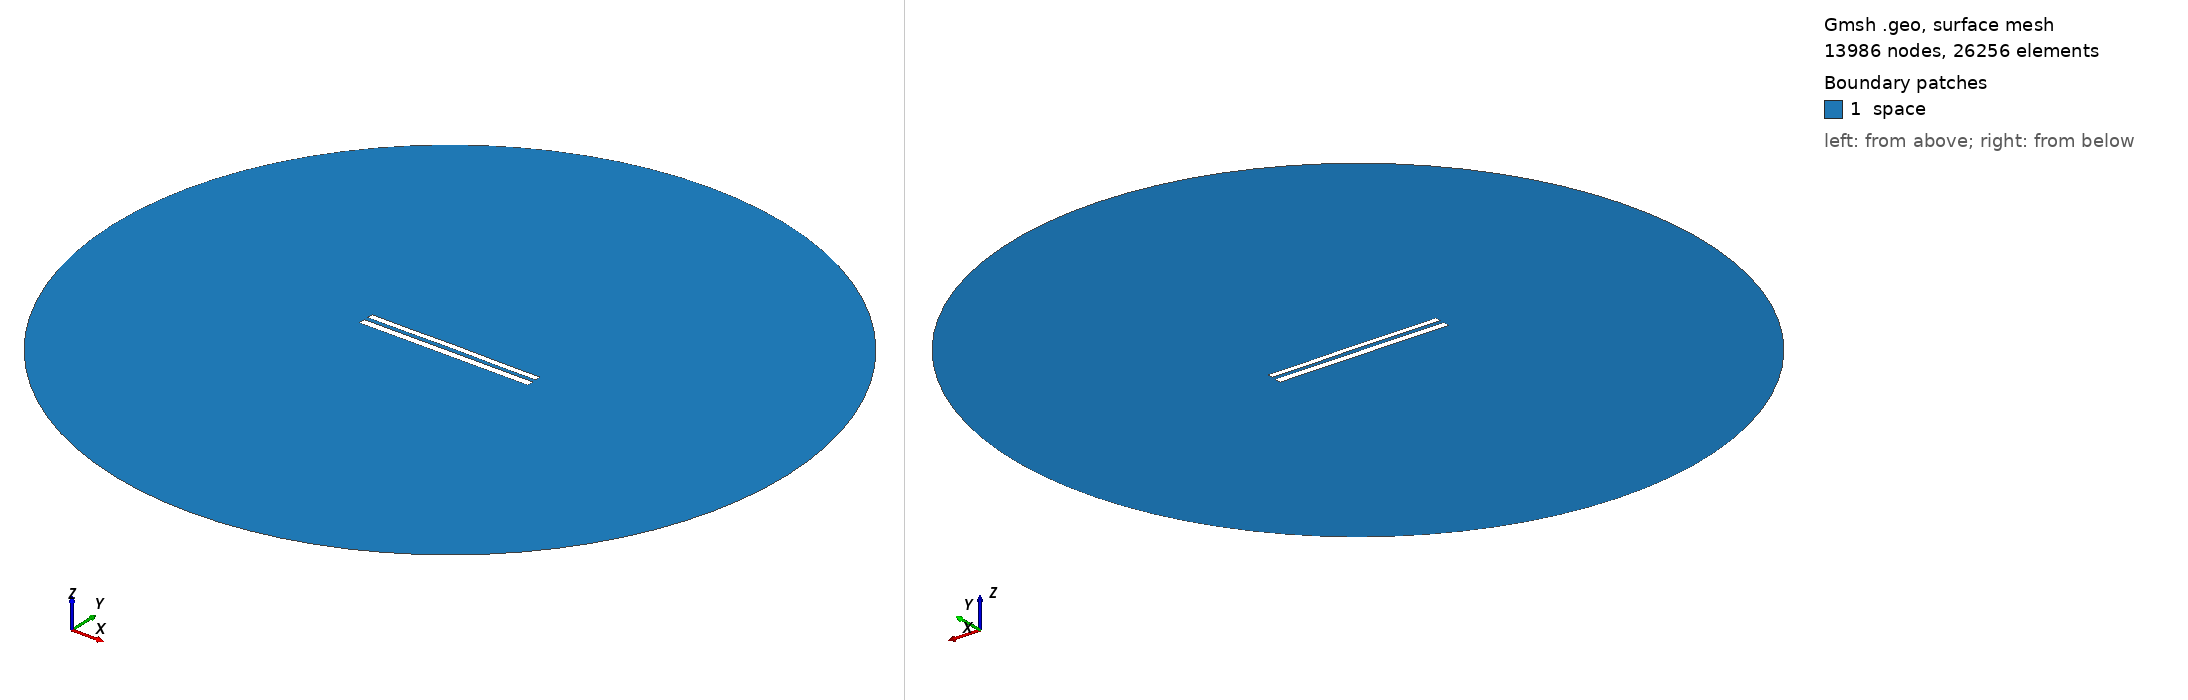

Gmsh geometry script, surface-meshed: 13986 nodes, 26256 surface elements. Boundary patches (legend numbers): 1 space. Left view from above one corner, right view from below the opposite corner. Legend entries are the model's physical surfaces. The drawing asked Gmsh for element sizes between 1% and 20% of the model's largest extent; the script's own settings can give other sizes.

=== 8962.geo (drawn) ===
//---------------------------------------
// Geometry kernel
//---------------------------------------

SetFactory("OpenCASCADE");



//---------------------------------------
// Parameters of the geometry
//---------------------------------------

// Overetch of the upper plate
overetch = 0.25;

// Distance between the plates
distance = 2.5;

// Discretization over the x axis (for the deformation)
nx = 50; 

// Length of the plate
L = 100 - overetch; 

// Number of modes
n = 4; 

// 1st mode coefficient
coeff(1) = -0.075;
beta(1) = 0.596864 * 3.1415926535 / L;

// 2nd mode coefficient
coeff(2) = 0.07499999999999998;
beta(2) = 1.49418 * 3.1415926535 / L;

// 3rd mode coefficient
coeff(3) = 0.0;
beta(3) = 2.50025 * 3.1415926535 / L;

// 4th mode coefficient
coeff(4) = -0.075;
beta(4) = 3.49999 * 3.1415926535 / L;



//---------------------------------------
// Upper plate (deformed rectangle)
//---------------------------------------

// Coordiantes of the upper plate
xmin = -50;
xmax = 50 - overetch;

// Height of the upper plate
yheight = 4 - 2 * overetch;

// Indexes of the points
UpperID[] = {};
LowerID[] = {};
LeftID[] = {};
RightID[] = {};

// Point index
p = 1;

// Horizontal edges
For i In {1:nx}
    x = xmin + (i-1)*(xmax - xmin)/(nx-1);

    y_bottom = distance / 2 + overetch;
    For j In {1:n}
        C = (Cosh(beta(j)*L) + Cos(beta(j)*L)) / (Sinh(beta(j)*L) + Sin(beta(j)*L));
        y_bottom  = y_bottom + coeff(j) * (Cosh(beta(j)*(x+50)) - Cos(beta(j)*(x+50)) - C * (Sinh(beta(j)*(x+50)) - Sin(beta(j)*(x+50))));
    EndFor

    y_top = y_bottom + yheight;

    Point(p) = {x, y_top, 0, 1.0};
    UpperID[i] = p;
    p = p + 1;

    Point(p) = {x, y_bottom, 0, 1.0};
    LowerID[i] = p;
    p = p + 1;
EndFor

// Create point lists
UpperPts[] = {}; LowerPts[] = {};
For i In {1:nx}
  UpperPts[] += {UpperID[i]};
  LowerPts[] += {LowerID[i]};
EndFor

// Build splines
Spline(1) = {UpperPts[]};
Spline(2) = {LowerPts[]};
Line(3) = {LowerPts[nx-1], UpperPts[nx-1]};
Line(4) = {LowerPts[0], UpperPts[0]};

// Build the plane surface
Curve Loop(1) = {2, 3, -1, -4};
Plane Surface(1) = {1};



//---------------------------------------
// Lower plate (rectangle)
//---------------------------------------

// Vertices
Point(1001) = {-50, -1, 0, 1.0};
Point(1002) = { 50, -1, 0, 1.0};
Point(1003) = { 50,  -5, 0, 1.0};
Point(1004) = {-50,  -5, 0, 1.0};

// Edges
Line(5) = {1001, 1002};
Line(6) = {1002, 1003};
Line(7) = {1003, 1004};
Line(8) = {1004, 1001};

// Plane surface
Line Loop(2) = {5, 6, 7, 8};
Plane Surface(2) = {2}; 



//---------------------------------------
// Outer (fictious) boundary
//---------------------------------------

// Points
Point(1005) = {0, 0, 0};       // Center
Point(1006) = {200, 0, 0};     // Start point
Point(1007) = {0, 200, 0};     // 90 degrees
Point(1008) = {-200, 0, 0};    // 180 degrees
Point(1009) = {0, -200, 0};    // 270 degrees

// Circle arcs (each needs start, center, end)
Circle(9) = {1006, 1005, 1007};
Circle(10) = {1007, 1005, 1008};
Circle(11) = {1008, 1005, 1009};
Circle(12) = {1009, 1005, 1006};

// Plane surface for the entire domain
Curve Loop(3) = {9, 10, 11, 12};
Surface(3) = {3};

// Subtract the plates from the whole domain to obtain the actual domain where we want to solve the equations
BooleanDifference{ Surface{3}; Delete; }{ Surface{1}; Surface{2}; Delete; }




//---------------------------------------
// Transfinite Lines/Curves
//---------------------------------------

// Set the number of points on the boundaries
r = 7;

// Plates
Transfinite Curve {1, 2} = 50*r Using Progression 1;
Transfinite Curve {3, 4} = 2*r Using Progression 1;
Transfinite Line {5, 7} = 50*r Using Progression 1;
Transfinite Line {6, 8} = 2*r Using Progression 1;

// Outer boundary
Transfinite Line {9, 10, 11, 12} = 20 Using Progression 1;



//---------------------------------------
// Physical groups
//---------------------------------------                

// Physical curves (boundaries)
Physical Line("force_segment", 10) = {2};
Physical Line("upper_plate", 11) = {1, 3, 4};
Physical Line("lower_plate", 12) = {5, 6, 7, 8};
Physical Line("boundary", 20) = {9, 10, 11, 12};

// Physical Surfaces
Physical Surface("space", 30) = {3};



//---------------------------------------
// 6. Generate the Mesh
//---------------------------------------

// 2D mesh generation
Mesh 2;
